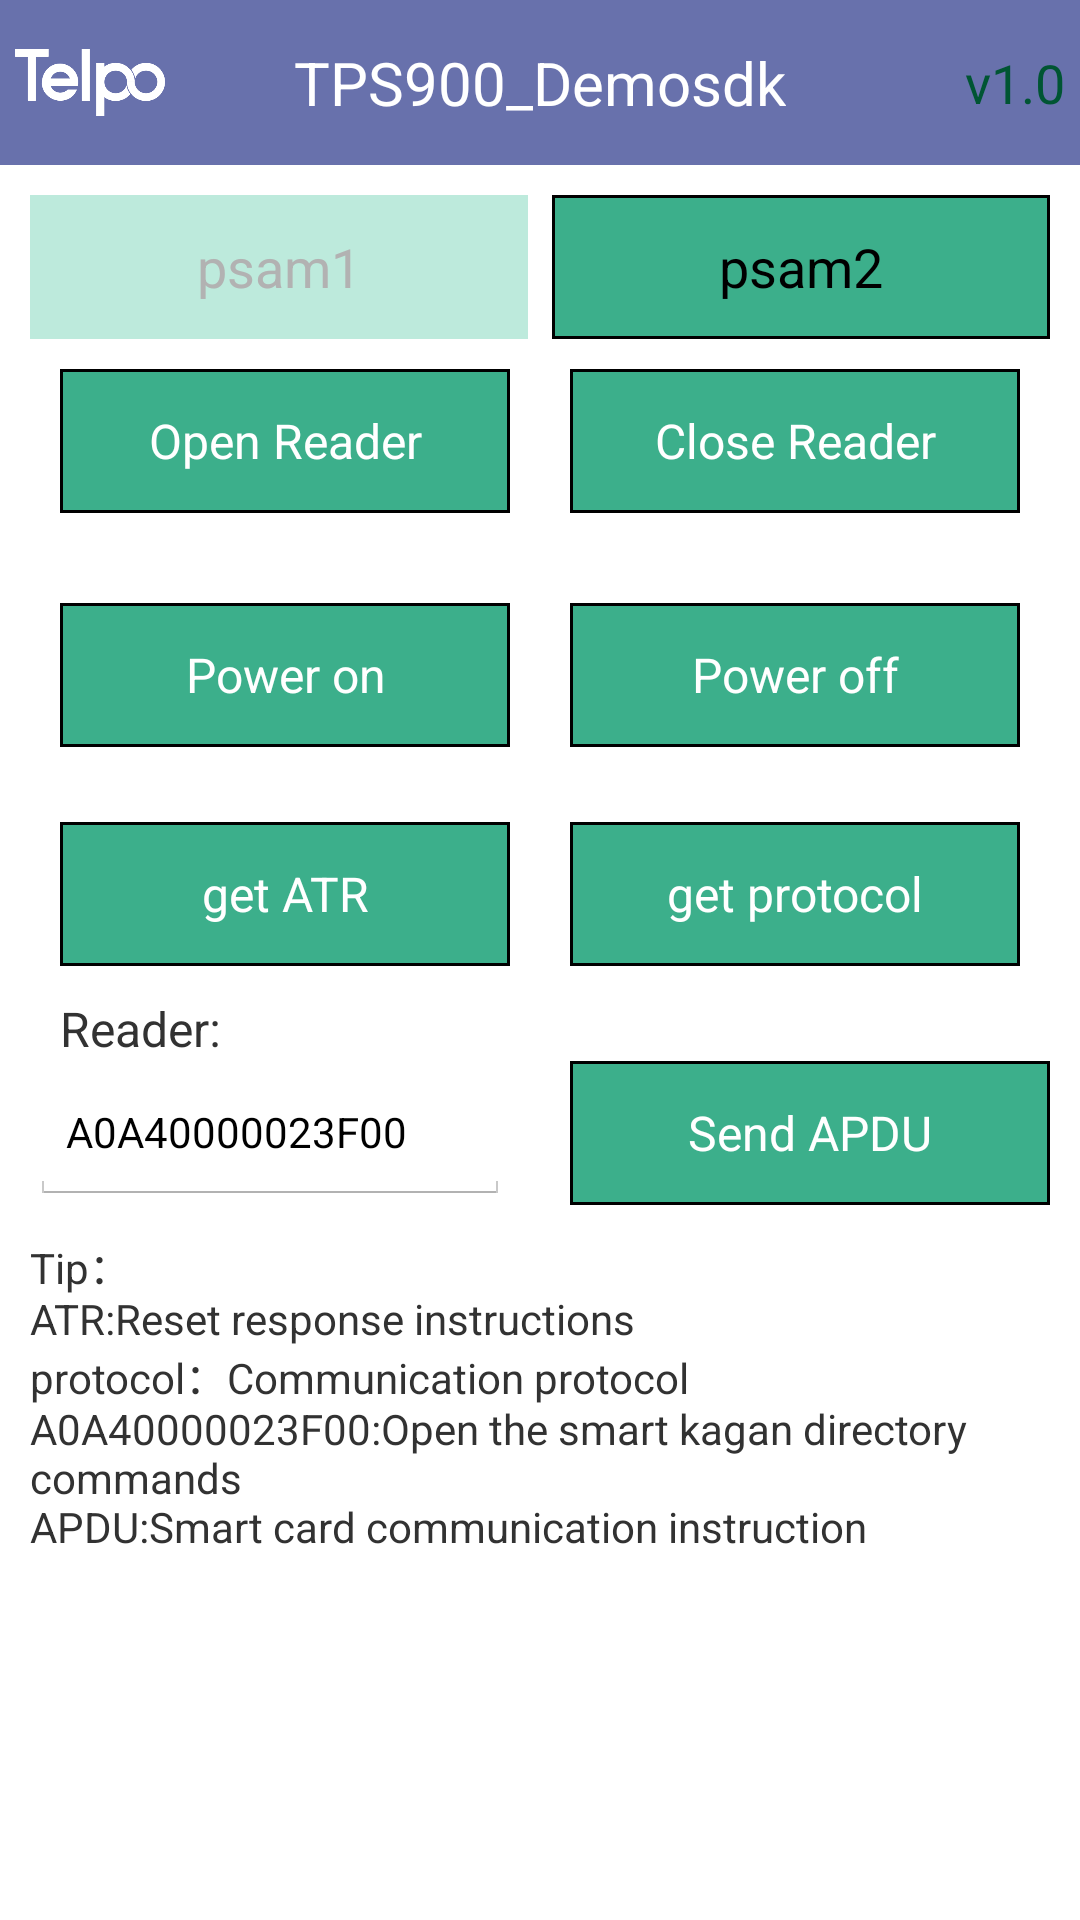

Layout XML and referenced resources for this Android screen:
<!-- AndroidManifest.xml: application theme AppTheme -->
<!-- res/layout/smartcard.xml -->
<?xml version="1.0" encoding="utf-8"?>
<LinearLayout xmlns:android="http://schemas.android.com/apk/res/android"
    android:layout_width="match_parent"
    android:layout_height="match_parent"
    android:orientation="vertical" >

    <include layout="@layout/titlebar" /> 

    <ScrollView
        android:layout_width="match_parent"
        android:layout_height="wrap_content" >

        <LinearLayout
            android:layout_width="match_parent"
            android:layout_height="match_parent"
            android:layout_margin="10dp"
            android:orientation="vertical" >

            <LinearLayout
                android:id="@+id/select_psam"
                android:layout_width="match_parent"
                android:layout_height="48dp"
                android:orientation="horizontal" >

                <Button
                    android:id="@+id/psam1"
                    android:layout_width="wrap_content"
                    android:layout_height="fill_parent"
                    android:layout_weight="1"
                    android:onClick="changePsam"
                    android:background="@drawable/button_number_violet_shape"
                    android:enabled="false"
                    android:text="psam1" />

                <Button
                    android:id="@+id/psam2"
                    android:layout_width="wrap_content"
                    android:layout_height="fill_parent"
                    android:layout_marginLeft="8dp"
                    android:layout_weight="1"
                    android:onClick="changePsam"
                    android:background="@drawable/button_number_violet_shape"
                    android:text="psam2" />


            </LinearLayout>

            <LinearLayout
                android:layout_width="match_parent"
                android:layout_height="wrap_content"
                android:orientation="horizontal" >

                <Button
                    android:id="@+id/open_btn"
                    style="@style/buttonNumberStyle"
                    android:layout_width="0dp"
                    android:layout_height="48dp"
                    android:layout_margin="10dp"
                    android:layout_weight="1"
                    android:background="@drawable/button_number_violet_shape"
                    android:text="@string/open_reader" />

                <Button
                    android:id="@+id/close_btn"
                    style="@style/buttonNumberStyle"
                    android:layout_width="0dp"
                    android:layout_height="48dp"
                    android:layout_margin="10dp"
                    android:layout_weight="1"
                    android:background="@drawable/button_number_violet_shape"
                    android:text="@string/close_reader" />
            </LinearLayout>

            <LinearLayout
                android:layout_width="match_parent"
                android:layout_height="wrap_content"
                android:layout_marginTop="10dp"
                android:orientation="horizontal" >

                <Button
                    android:id="@+id/poweron_btn"
                    style="@style/buttonNumberStyle"
                    android:layout_width="0dp"
                    android:layout_height="48dp"
                    android:layout_margin="10dp"
                    android:layout_weight="1"
                    android:background="@drawable/button_number_violet_shape"
                    android:text="@string/power_on" />

                <Button
                    android:id="@+id/poweroff_btn"
                    style="@style/buttonNumberStyle"
                    android:layout_width="0dp"
                    android:layout_height="48dp"
                    android:layout_margin="10dp"
                    android:layout_weight="1"
                    android:background="@drawable/button_number_violet_shape"
                    android:text="@string/power_off" />
            </LinearLayout>

            <LinearLayout
                android:layout_width="match_parent"
                android:layout_height="wrap_content"
                android:layout_marginTop="5dp"
                android:orientation="horizontal" >

                <Button
                    android:id="@+id/read_btn"
                    style="@style/buttonNumberStyle"
                    android:layout_width="0dp"
                    android:layout_height="48dp"
                    android:layout_margin="10dp"
                    android:layout_weight="1"
                    android:background="@drawable/button_number_violet_shape"
                    android:text="@string/get_ATR" />

                <Button
                    android:id="@+id/protocol_btn"
                    style="@style/buttonNumberStyle"
                    android:layout_width="0dp"
                    android:layout_height="48dp"
                    android:layout_margin="10dp"
                    android:layout_weight="1"
                    android:background="@drawable/button_number_violet_shape"
                    android:text="@string/get_PROTOCOL" />
            </LinearLayout>

            <TextView
                android:id="@+id/textReader"
                android:layout_width="fill_parent"
                android:layout_height="wrap_content"
                android:gravity="center_vertical"
                android:paddingLeft="10dp"
                android:text="@string/reader"
                android:textSize="16sp" />

            <LinearLayout
                android:layout_width="fill_parent"
                android:layout_height="wrap_content"
                android:gravity="center_vertical"
                android:focusable="true"
                android:focusableInTouchMode="true"
                android:orientation="horizontal" >

                <TextView
                    android:id="@+id/textAPDU"
                    android:layout_width="wrap_content"
                    android:layout_height="fill_parent"
                    android:gravity="center_vertical"
                    android:text="@string/apdu_to_send"
                    android:visibility="gone" />

                <EditText
                    android:id="@+id/editTextAPDU"
                    android:layout_width="0dp"
                    android:layout_height="fill_parent"
                    android:layout_weight="1"
                    android:hint="@string/apdu_to_send"
                    android:inputType="textMultiLine"
                    android:text="A0A40000023F00"
                    android:textSize="14sp" />

                <Button
                    android:id="@+id/buttonAPDU"
                    style="@style/buttonNumberStyle"
                    android:layout_width="0dp"
                    android:layout_height="48dp"
                    android:layout_marginLeft="20dp"
                    android:layout_weight="1"
                    android:background="@drawable/button_number_violet_shape"
                    android:onClick="sendAPDUkOnClick"
                    android:text="@string/send_apdu" >
                </Button>
            </LinearLayout>
            <TextView 
                android:layout_width="fill_parent"
                android:layout_height="wrap_content"
                android:layout_marginTop="10dp"
                android:layout_marginBottom="20dp"
                android:text="@string/ic_waring"/>
        </LinearLayout>
    </ScrollView>

</LinearLayout>
<!-- res/layout/titlebar.xml (included above) -->
<?xml version="1.0" encoding="utf-8"?>
<RelativeLayout xmlns:android="http://schemas.android.com/apk/res/android"
    android:layout_width="match_parent"
    android:layout_height="55dp"
    android:layout_gravity="center"
    android:padding="5dp"
    android:background="#6871ac" >

    <ImageView
        android:id="@+id/logo"
        android:layout_width="50dp"
        android:layout_height="fill_parent"
        android:layout_alignParentLeft="true"
        android:layout_gravity="center_vertical"
        android:src="@mipmap/telpo_white" />

    <TextView
        android:id="@+id/title_tv"
        android:layout_width="wrap_content"
        android:layout_height="match_parent"
        android:layout_centerHorizontal="true"
        android:layout_gravity="center|center_vertical|center_horizontal"
        android:gravity="center"
        android:text="TPS900_Demosdk"
        android:textColor="#FFFFFF"
        android:textSize="20sp" />

    <TextView
        android:layout_width="wrap_content"
        android:layout_height="match_parent"
        android:layout_alignParentRight="true"
        android:layout_gravity="right|center_vertical"
        android:gravity="center"
        android:text="v1.0"
        android:textColor="#005533"
        android:textSize="18sp" />

</RelativeLayout>
<!-- resources referenced by this layout -->
<resources>
  <!-- drawable button_number_violet_shape (drawable) -->
  <?xml version="1.0" encoding="utf-8"?>
  <selector xmlns:android="http://schemas.android.com/apk/res/android">
  <item android:state_enabled="false" android:drawable="@color/gray_blue"></item>
      <item android:state_pressed="true"> 
  <shape>
  
              
              <gradient android:angle="270" android:endColor="#bdeadc" android:startColor="#bdeadc" />
              
              <stroke android:width="1sp" android:color="#000000" />
              
              <corners android:radius="0dp" />
              
             
          </shape></item>
      <item android:state_focused="true"> 
  <shape>
              <gradient android:angle="270" android:endColor="#bdeadc" android:startColor="#bdeadc" />
  
              <stroke android:width="1sp" android:color="#000000" />
  
              <corners android:radius="0dp" />
  
              <padding android:bottom="10dp" android:left="10dp" android:right="10dp" android:top="10dp" />
          </shape></item>
      <item> 
  <shape>
              <gradient android:angle="270" android:endColor="#3caf8b" android:startColor="#3caf8b" />
  
              <stroke android:width="1sp" android:color="#000000" />
  
              <corners android:radius="0dp" />
  
              <padding android:bottom="10dp" android:left="10dp" android:right="10dp" android:top="10dp" />
          </shape></item>
  
  </selector>
  <!-- mipmap telpo_white: png bitmap (mipmap-hdpi, 9284 bytes) -->
  <string name="apdu_to_send">APDU to send</string>
  <string name="close_reader">Close Reader</string>
  <string name="get_ATR">get ATR</string>
  <string name="get_PROTOCOL">get protocol</string>
  <string name="ic_waring">Tip：\nATR:Reset response instructions\nprotocol：Communication protocol\n"A0A40000023F00":Open the smart kagan directory commands\nAPDU:Smart card communication instruction</string>
  <string name="open_reader">Open Reader</string>
  <string name="power_off">Power off</string>
  <string name="power_on">Power on</string>
  <string name="reader">Reader:</string>
  <string name="send_apdu">Send APDU</string>
  <style name="buttonNumberStyle">
          <item name="android:layout_width">fill_parent</item>
          <item name="android:layout_height">50dp</item>
          <item name="android:textColor">#FFFFFF</item>
          <item name="android:gravity">center</item>
          <item name="android:textSize">16sp</item>
      </style>
  <style name="AppTheme" parent="AppBaseTheme">
          
      </style>
  <color name="gray_blue">#bdeadc</color>
  <style name="AppBaseTheme" parent="android:Theme.Holo.Light">
          
      </style>
</resources>
